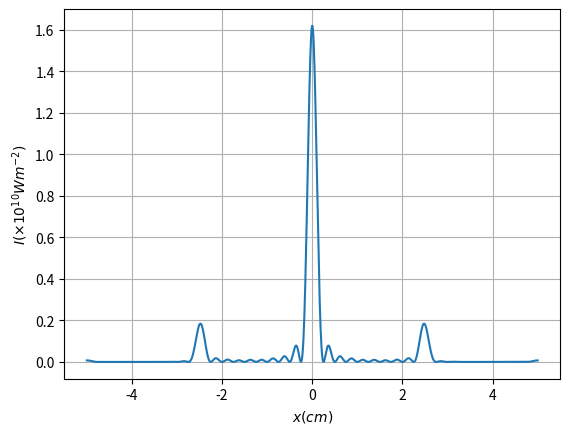
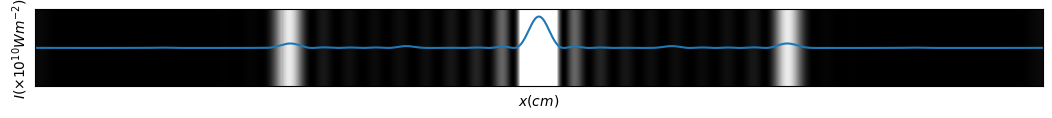
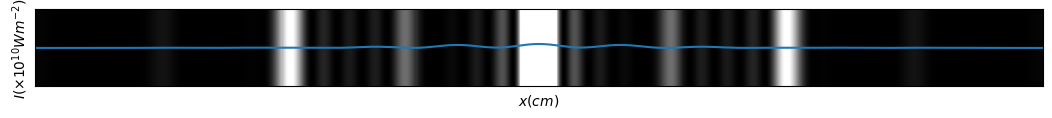
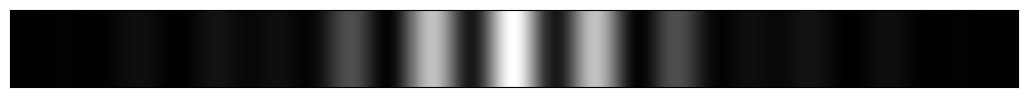

Reproduce these figures in Python, in order.
#!/usr/bin/env python3
# -*- coding: utf-8 -*-
"""
Created on Mon Feb 11 17:09:12 2019

[redacted]
"""

import numpy as np
import matplotlib.pyplot as plt
from scipy.special.orthogonal import p_roots #Legendre Polynomial roots

def gauss_quad(func,a,b,n,*args):#Legendre
    [x,w] = p_roots(n+1)
    I_G = 0.5*(b-a)*np.sum(w*func(0.5*(b-a)*x+0.5*(b+a),*args))
    return I_G


def I(x,d,slits,f,wavl,q):
    w = d*slits
    N = 100
    alpha = np.pi/d
    real = lambda u:np.sqrt(q(u,alpha))*np.cos(2*np.pi*x*u/(wavl*f))
    imag = lambda u:np.sqrt(q(u,alpha))*np.sin(2*np.pi*x*u/(wavl*f))
    #u = np.linspace(-w/2,w/2,1000)
    #plt.plot(u,real(u))
    #plt.plot(u,imag(u))
    #plt.grid()
    #plt.show()
    real_I = gauss_quad(real,-w/2,w/2,N) 
    imag_I = gauss_quad(imag,-w/2,w/2,N) 
    return real_I**2+imag_I**2


q = lambda u,alpha: np.sin(alpha*u)**2

d = 20*1e3 #nm
wavl = 500 #nm
f = 1*1e9 #nm
slits = 10
x = np.linspace(-5,5,1000)*1e7


Intensity = np.array([I(X,d,slits,f,wavl,q) for X in x])
plt.plot(x*1e-7,Intensity*1e-10)
plt.grid()
plt.xlabel(r'$x (cm)$')
plt.ylabel(r'$I (\times 10^{10} Wm^{-2})$')
plt.savefig('16_1_1.png')
plt.show()
y = np.linspace(-0.8,0.8,10)*1e7
XX,YY = np.meshgrid(x,y)
line = np.zeros((len(y),len(x)))

for i in range(len(x)):
    for j in range(len(y)):
        line[j,i] = Intensity[i]

plt.figure(figsize=(13,1))
plt.pcolor(x*1e-7,y*1e-7,line*1e-10,cmap='gray',vmax=0.2)
#plt.colorbar()
plt.xticks([])
plt.yticks([])
plt.savefig('16_1_2.png')
plt.show()



#--------------------------------------------------------------------------------




q = lambda u,alpha: np.sin(alpha*u)**2*np.sin(alpha*u/2)**2

d = 20*1e3 #nm
wavl = 500 #nm
f = 1*1e9 #nm
slits = 10
x = np.linspace(-5,5,1000)*1e7


Intensity = np.array([I(X,d,slits,f,wavl,q) for X in x])
plt.plot(x*1e-7,Intensity*1e-10)
plt.grid()
plt.xlabel(r'$x (cm)$')
plt.ylabel(r'$I (\times 10^{10} Wm^{-2})$')
plt.savefig('16_2_1.png')
plt.show()
y = np.linspace(-0.8,0.8,10)*1e7
XX,YY = np.meshgrid(x,y)
line = np.zeros((len(y),len(x)))

for i in range(len(x)):
    for j in range(len(y)):
        line[j,i] = Intensity[i]

plt.figure(figsize=(13,1))
plt.pcolor(x*1e-7,y*1e-7,line*1e-10,cmap='gray',vmax=0.1)
#plt.colorbar()
plt.xticks([])
plt.yticks([])
plt.savefig('16_2_2.png')
plt.show()



#--------------------------------------------------------------------------------

def I(x,f,wavl,q):
    w = 75*1e3 #nm
    N = 100
    real = lambda u:np.sqrt(q(u*1e-3))*np.cos(2*np.pi*x*u/(wavl*f)) #u converted to micro m
    imag = lambda u:np.sqrt(q(u*1e-3))*np.sin(2*np.pi*x*u/(wavl*f))
    #u = np.linspace(-w/2,w/2,1000)
    #plt.plot(u,real(u))
    #plt.plot(u,imag(u))
    #plt.grid()
    #plt.show()
    real_I = gauss_quad(real,-w/2,w/2,N) 
    imag_I = gauss_quad(imag,-w/2,w/2,N) 
    return real_I**2+imag_I**2


q = lambda u: np.piecewise(u, [np.logical_and(u>=-37.5, u<=-27.5), np.logical_and(u>=17.5, u<=37.5)], [1.,1.,0.])
    

wavl = 500 #nm
f = 1*1e9 #nm
x = np.linspace(-5,5,1000)*1e7


Intensity = np.array([I(X,f,wavl,q) for X in x])
plt.plot(x*1e-7,Intensity*1e-10)
plt.grid()
plt.xlabel(r'$x (cm)$')
plt.ylabel(r'$I (\times 10^{10} Wm^{-2})$')
plt.savefig('16_3_1.png')
plt.show()
y = np.linspace(-0.8,0.8,10)*1e7
XX,YY = np.meshgrid(x,y)
line = np.zeros((len(y),len(x)))

for i in range(len(x)):
    for j in range(len(y)):
        line[j,i] = Intensity[i]

plt.figure(figsize=(13,1))
plt.pcolor(x*1e-7,y*1e-7,line*1e-10,cmap='gray')
#plt.colorbar()
plt.xticks([])
plt.yticks([])
plt.savefig('16_3_2.png')
plt.show()